Dataset: hsv_dataset (GitHub, mizanulridhoaohana/klasifikasi_buah). Classes: manggis, pisang, rambutan.

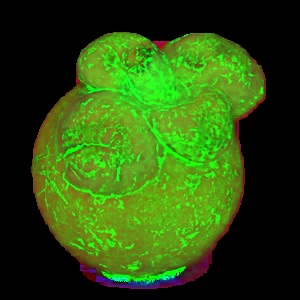
Label: manggis

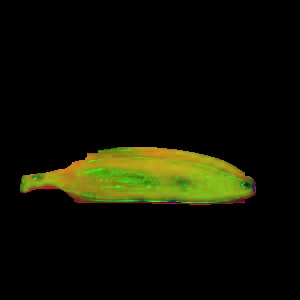
Label: pisang

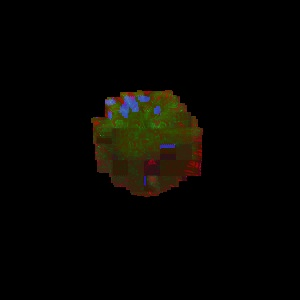
Label: rambutan

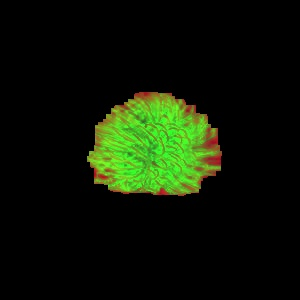
Label: rambutan

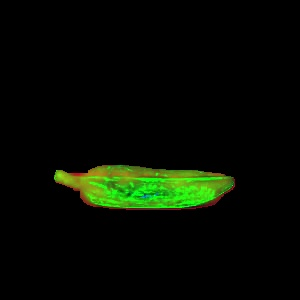
Label: pisang

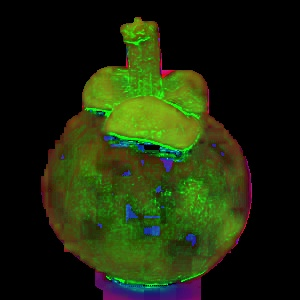
Label: manggis
